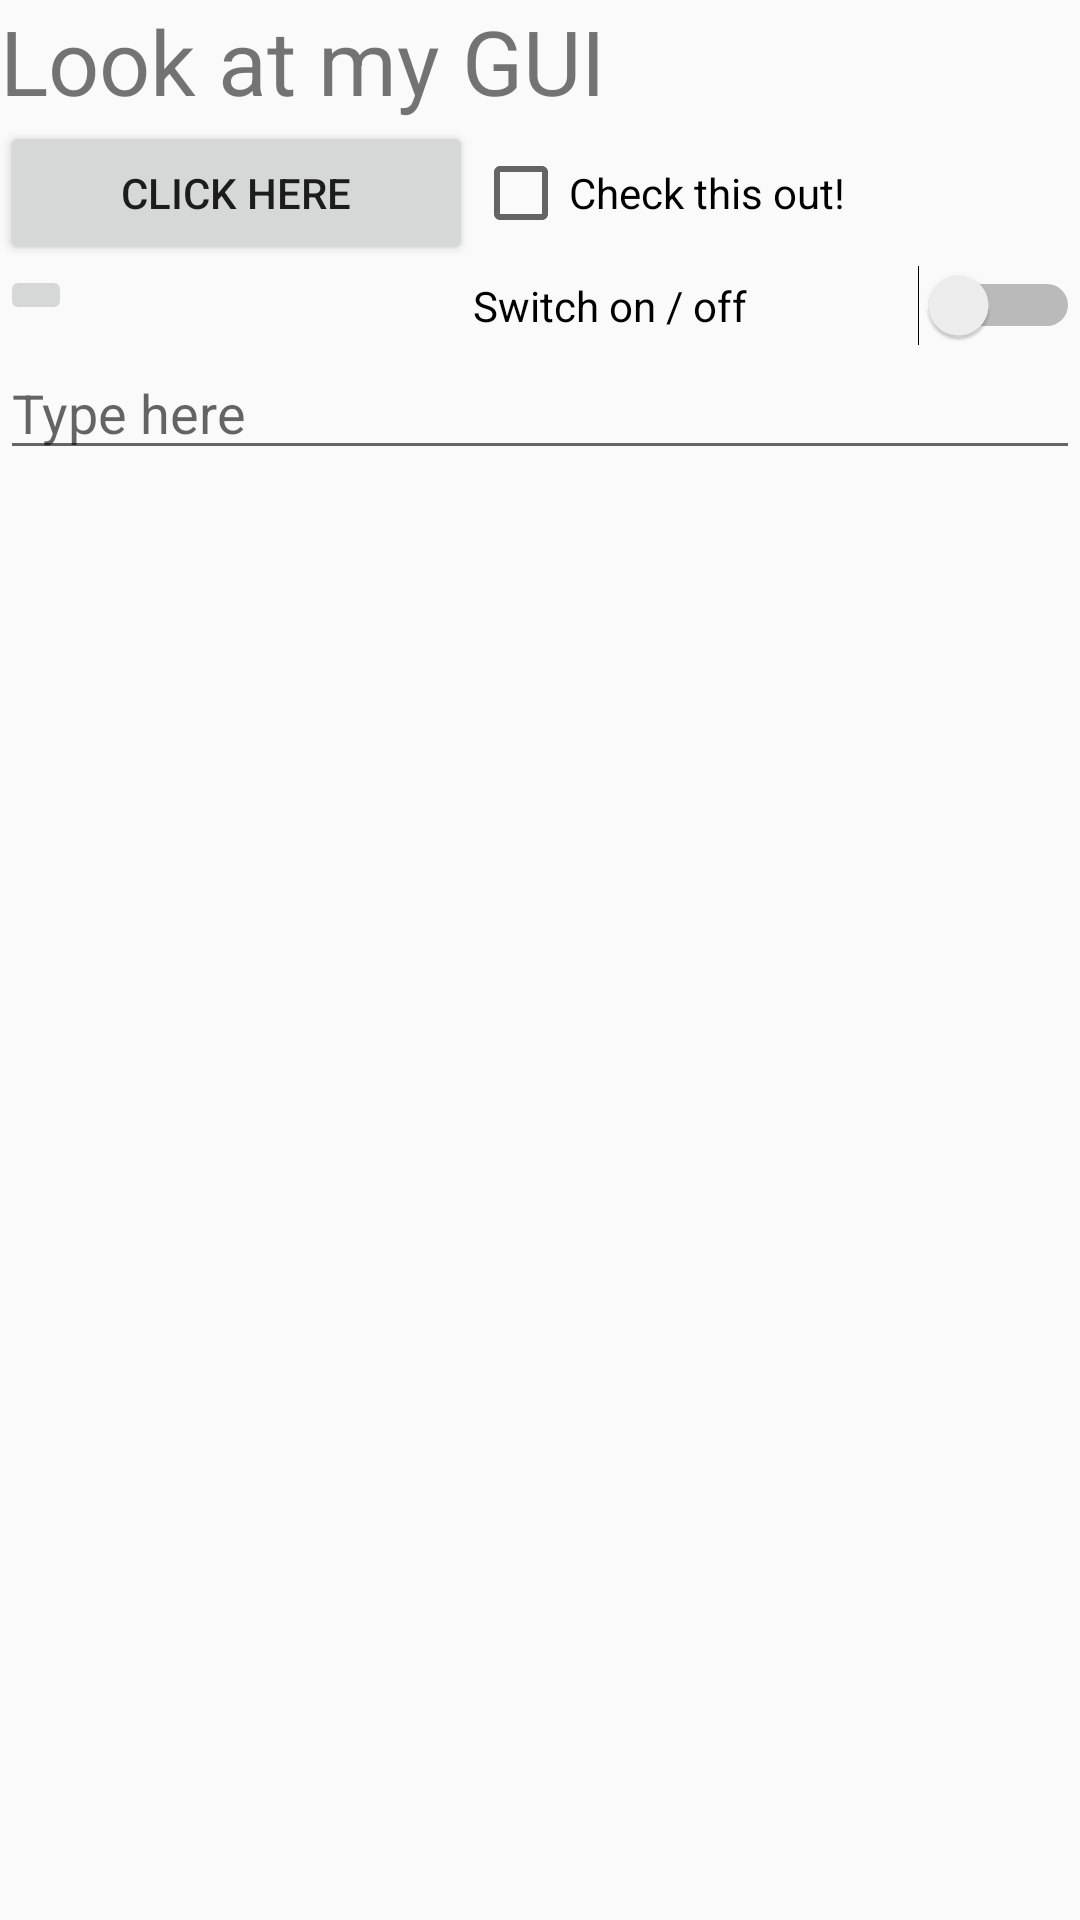

Write the Android layout XML for this screen, with the resource values it uses.
<!-- AndroidManifest.xml: application theme AppTheme -->
<!-- res/layout/activity_main_grid.xml -->
<?xml version="1.0" encoding="utf-8"?>
<GridLayout xmlns:android="http://schemas.android.com/apk/res/android"
    xmlns:app="http://schemas.android.com/apk/res-auto"
    xmlns:tools="http://schemas.android.com/tools"
    android:id="@+id/main_layout"
    android:layout_width="wrap_content"
    android:layout_height="wrap_content"
    android:columnCount="2"
    android:orientation="horizontal"
    android:rowCount="4">

    <TextView
        android:id="@+id/textView"
        android:layout_row="0"
        android:layout_column="0"
        android:layout_columnSpan="2"
        android:layout_columnWeight="1"
        android:text="@string/look_at_my_gui"
        android:textSize="30dp" />

    <Button
        android:id="@+id/button"
        android:layout_columnSpan="1"
        android:layout_columnWeight="1"
        android:layout_gravity="fill_horizontal"
        android:text="@string/click_here" />

    <CheckBox
        android:id="@+id/checkBox"
        android:layout_columnSpan="1"
        android:layout_columnWeight="1"
        android:layout_gravity="fill_horizontal"
        android:text="@string/check_this_out" />

    <ImageButton
        android:id="@+id/imageButton"
        android:layout_columnSpan="1"
        app:srcCompat="@drawable/flag" />

    <Switch
        android:id="@+id/switch1"
        android:layout_columnSpan="1"
        android:layout_columnWeight="1"
        android:text="@string/switch_on_off" />

    <EditText
        android:layout_columnSpan="2"
        android:layout_columnWeight="1"
        android:hint="@string/type_here" />

</GridLayout>
<!-- resources referenced by this layout -->
<resources>
  <string name="check_this_out">Check this out!</string>
  <string name="click_here">Click Here</string>
  <string name="look_at_my_gui">Look at my GUI</string>
  <string name="switch_on_off">Switch on / off</string>
  <string name="type_here">Type here</string>
  <style name="AppTheme" parent="Theme.AppCompat.Light.DarkActionBar">
          
          <item name="colorPrimary">@color/colorPrimary</item>
          <item name="colorPrimaryDark">@color/colorPrimaryDark</item>
          <item name="colorAccent">@color/colorAccent</item>
      </style>
  <!-- not gathered from this repository: default colours our renderer supplied (Android Studio template values) -->
  <color name="colorPrimary">#FF6200EE</color>
  <color name="colorPrimaryDark">#FF3700B3</color>
  <color name="colorAccent">#FF03DAC5</color>
</resources>
